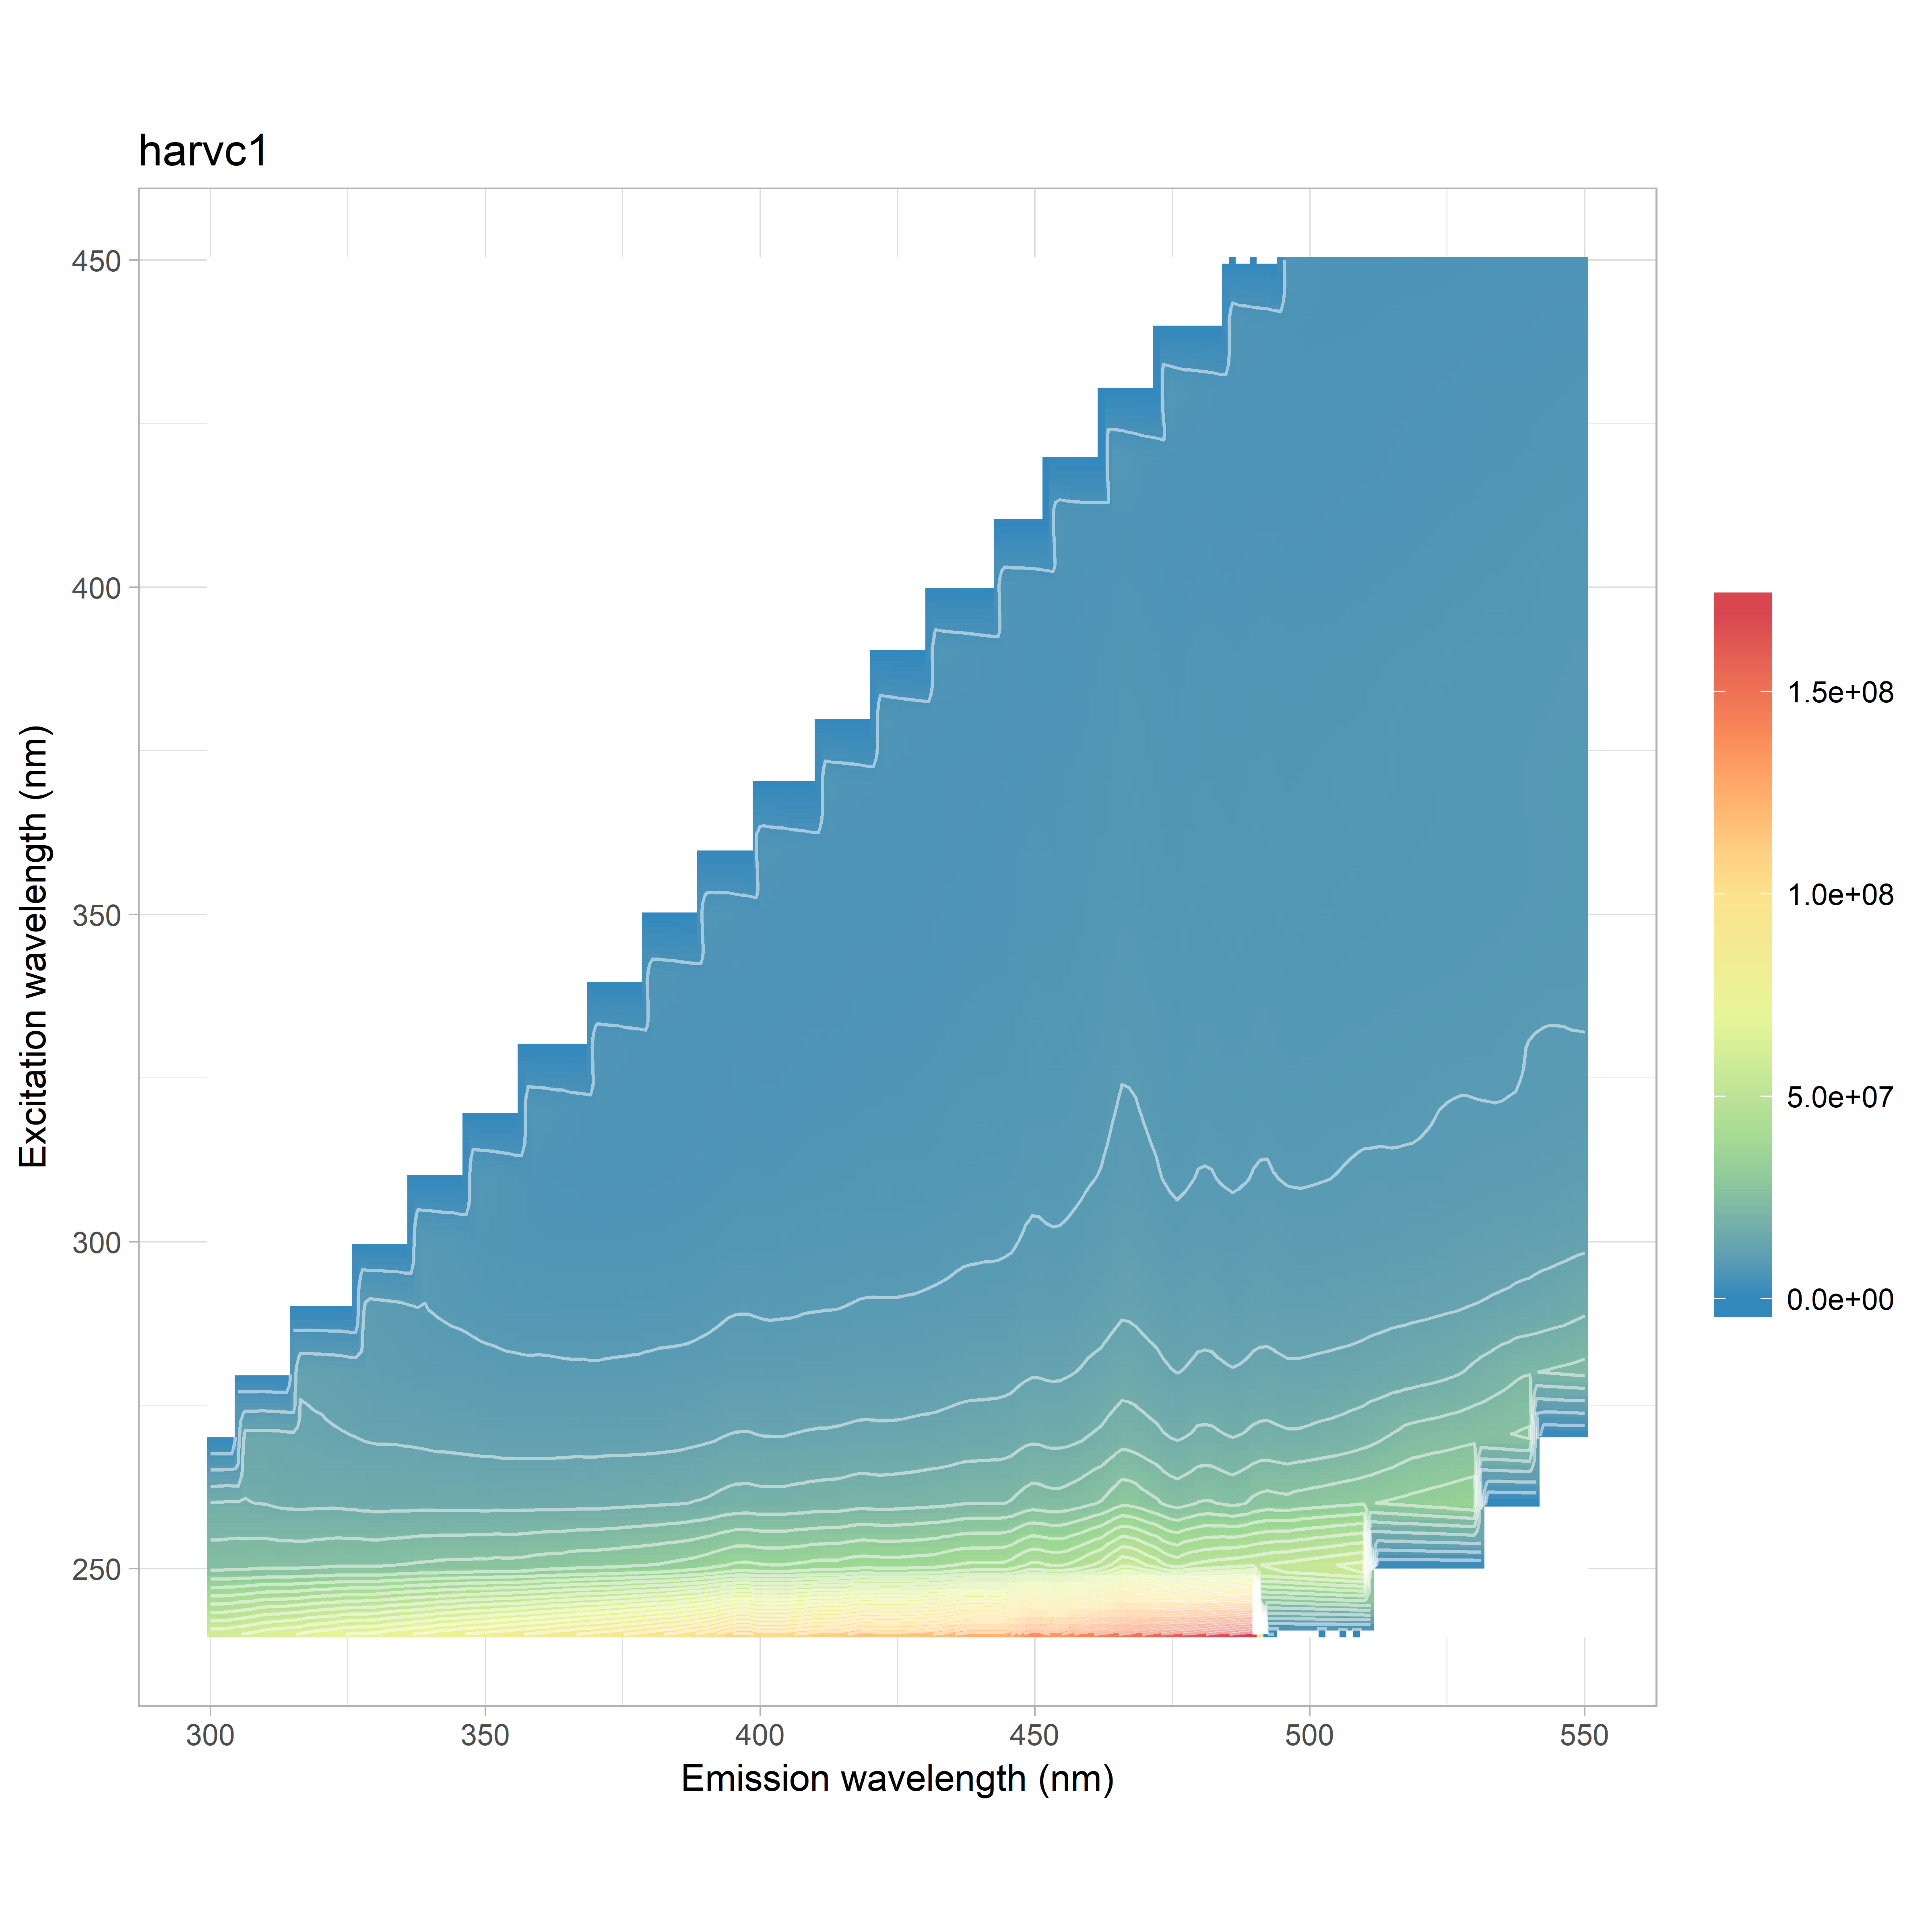

The data file committed next to this chart (first rows):
, 240, 250, 260, 270, 280, 290, 300, 310, 320, 330, 340, 350, 360, 370, 380, 390, 400, 410, 420, 430, 440, 450
300, 58899603, 24778278, 17517485, 14760604, 14387287, 0, 0, 0, 0, 0, 0, 0, 0, 0, 0, 0, 0, 0, 0, 0, 0, 0
302, 58833161, 24825165, 17652032, 14495575, 13924933, 21057761, 0, 0, 0, 0, 0, 0, 0, 0, 0, 0, 0, 0, 0, 0, 0, 0
304, 59617484, 24959109, 17800309, 14461683, 13769908, 17588992, 0, 0, 0, 0, 0, 0, 0, 0, 0, 0, 0, 0, 0, 0, 0, 0
306, 60732667, 24946090, 17577128, 14571473, 13735425, 15637772, 0, 0, 0, 0, 0, 0, 0, 0, 0, 0, 0, 0, 0, 0, 0, 0
308, 61667927, 25233309, 17275778, 14587276, 13552468, 14304632, 0, 0, 0, 0, 0, 0, 0, 0, 0, 0, 0, 0, 0, 0, 0, 0
310, 63241889, 25450558, 17166705, 14709013, 13336712, 13505249, 0, 0, 0, 0, 0, 0, 0, 0, 0, 0, 0, 0, 0, 0, 0, 0
312, 63483129, 25360771, 16744077, 14567246, 12795135, 12790354, 20838015, 0, 0, 0, 0, 0, 0, 0, 0, 0, 0, 0, 0, 0, 0, 0
314, 64295042, 25368501, 16540513, 14347327, 12459556, 12356599, 16751843, 0, 0, 0, 0, 0, 0, 0, 0, 0, 0, 0, 0, 0, 0, 0
316, 64963275, 25378068, 16432534, 14047665, 12281306, 12131334, 14477828, 0, 0, 0, 0, 0, 0, 0, 0, 0, 0, 0, 0, 0, 0, 0
318, 66388520, 25470781, 16517862, 13785277, 12118339, 11871125, 13057860, 0, 0, 0, 0, 0, 0, 0, 0, 0, 0, 0, 0, 0, 0, 0
320, 67353300, 25796446, 16533258, 13506659, 12055460, 11586936, 12026893, 0, 0, 0, 0, 0, 0, 0, 0, 0, 0, 0, 0, 0, 0, 0
322, 67692973, 25980352, 16570992, 13263064, 11854554, 11085523, 11230333, 20567616, 0, 0, 0, 0, 0, 0, 0, 0, 0, 0, 0, 0, 0, 0
324, 68963078, 26141099, 16503308, 13128853, 11648558, 10738567, 10761303, 16130497, 0, 0, 0, 0, 0, 0, 0, 0, 0, 0, 0, 0, 0, 0
326, 69601148, 26015925, 16334419, 12986096, 11279700, 10383056, 10371903, 13664523, 0, 0, 0, 0, 0, 0, 0, 0, 0, 0, 0, 0, 0, 0
328, 69719036, 26097415, 16153723, 12801655, 10948168, 10087323, 10093778, 12025227, 0, 0, 0, 0, 0, 0, 0, 0, 0, 0, 0, 0, 0, 0
330, 70187331, 25942404, 15995941, 12651362, 10640315, 9819932, 9712630, 10795316, 0, 0, 0, 0, 0, 0, 0, 0, 0, 0, 0, 0, 0, 0
332, 71563420, 26264120, 16059238, 12638379, 10449464, 9637901, 9333482, 10045636, 20027010, 0, 0, 0, 0, 0, 0, 0, 0, 0, 0, 0, 0, 0
334, 72438000, 26580461, 16004573, 12617583, 10249767, 9388176, 8997081, 9510888, 15493548, 0, 0, 0, 0, 0, 0, 0, 0, 0, 0, 0, 0, 0
336, 73100339, 26769861, 16053584, 12492670, 10143641, 9069031, 8670298, 9120721, 13040158, 0, 0, 0, 0, 0, 0, 0, 0, 0, 0, 0, 0, 0
338, 74082967, 27088769, 16137932, 12380268, 10001335, 8760265, 8446391, 8846770, 11407486, 0, 0, 0, 0, 0, 0, 0, 0, 0, 0, 0, 0, 0
340, 74716291, 27117266, 16146378, 12223933, 9903373, 8551430, 8247581, 8614286, 10276433, 0, 0, 0, 0, 0, 0, 0, 0, 0, 0, 0, 0, 0
342, 76210368, 27482128, 15961834, 12132914, 9823487, 8336538, 8020745, 8339571, 9472319, 18873117, 0, 0, 0, 0, 0, 0, 0, 0, 0, 0, 0, 0
344, 76702718, 27540034, 16001910, 12092697, 9737181, 8182580, 7732235, 7952332, 8869151, 14583098, 0, 0, 0, 0, 0, 0, 0, 0, 0, 0, 0, 0
346, 77692213, 27570673, 16024849, 11949956, 9731278, 8017909, 7445664, 7611832, 8427980, 12193011, 0, 0, 0, 0, 0, 0, 0, 0, 0, 0, 0, 0
348, 78635369, 27715554, 15985529, 11893985, 9564623, 7843579, 7106386, 7357978, 8102629, 10601294, 0, 0, 0, 0, 0, 0, 0, 0, 0, 0, 0, 0
350, 79136220, 27700220, 15893662, 11744596, 9381321, 7735371, 6872821, 7150685, 7910533, 9569418, 0, 0, 0, 0, 0, 0, 0, 0, 0, 0, 0, 0
352, 80131064, 27952184, 16068226, 11687921, 9288218, 7665161, 6728949, 6955385, 7697040, 8799423, 16858447, 0, 0, 0, 0, 0, 0, 0, 0, 0, 0, 0
354, 80930265, 27892521, 15907904, 11619300, 9146503, 7588514, 6598326, 6676634, 7352812, 8240432, 13333173, 0, 0, 0, 0, 0, 0, 0, 0, 0, 0, 0
356, 81683779, 27939429, 15960873, 11560411, 9109449, 7521549, 6507907, 6389293, 7049106, 7816537, 11180656, 0, 0, 0, 0, 0, 0, 0, 0, 0, 0, 0
358, 82510283, 28346826, 16004005, 11573267, 9049050, 7520348, 6474062, 6148526, 6854821, 7597951, 9933536, 0, 0, 0, 0, 0, 0, 0, 0, 0, 0, 0
360, 83447459, 28645065, 15984373, 11567055, 9069183, 7523928, 6429126, 6019730, 6709535, 7501971, 9013103, 0, 0, 0, 0, 0, 0, 0, 0, 0, 0, 0
362, 84341940, 28972050, 15989229, 11622521, 9034401, 7453298, 6375101, 5920690, 6549306, 7386026, 8373139, 15811312, 0, 0, 0, 0, 0, 0, 0, 0, 0, 0
364, 85550633, 29087567, 16014602, 11623739, 9002604, 7386147, 6355185, 5856458, 6307109, 7146049, 7883180, 12601599, 0, 0, 0, 0, 0, 0, 0, 0, 0, 0
366, 86130041, 29558296, 16075045, 11746640, 8969691, 7353855, 6355618, 5784807, 6052935, 6883324, 7507483, 10709907, 0, 0, 0, 0, 0, 0, 0, 0, 0, 0
368, 87238923, 29721196, 16102700, 11691179, 8981431, 7342627, 6378547, 5759051, 5828210, 6641521, 7259367, 9548945, 0, 0, 0, 0, 0, 0, 0, 0, 0, 0
370, 87809664, 29802102, 16066137, 11668714, 8919339, 7344201, 6390139, 5687976, 5652559, 6475242, 7147899, 8675692, 0, 0, 0, 0, 0, 0, 0, 0, 0, 0
372, 89006214, 30014042, 16307780, 11717456, 8981110, 7378796, 6380559, 5681993, 5590788, 6368026, 7113794, 8121759, 16049684, 0, 0, 0, 0, 0, 0, 0, 0, 0
374, 90095472, 30168057, 16396141, 11681946, 9032393, 7387641, 6391629, 5689898, 5558177, 6194732, 7001897, 7666155, 12861972, 0, 0, 0, 0, 0, 0, 0, 0, 0
376, 91150411, 30616606, 16472655, 11696354, 9072011, 7410455, 6390913, 5718094, 5558402, 5949727, 6780719, 7336957, 10977263, 0, 0, 0, 0, 0, 0, 0, 0, 0
378, 92369932, 30786657, 16658203, 11701791, 9119103, 7441126, 6412050, 5746190, 5542575, 5758037, 6573318, 7100698, 9711864, 0, 0, 0, 0, 0, 0, 0, 0, 0
380, 93566366, 31098181, 16777554, 11728068, 9216965, 7478805, 6407697, 5786726, 5519275, 5593336, 6405214, 6955614, 8841439, 0, 0, 0, 0, 0, 0, 0, 0, 0
382, 94909677, 31423653, 16904958, 11853286, 9316604, 7540152, 6475376, 5836620, 5549778, 5552298, 6315527, 6996285, 8274549, 16765208, 0, 0, 0, 0, 0, 0, 0, 0
384, 95770679, 31911823, 16999991, 11931434, 9341418, 7574258, 6539370, 5895487, 5546530, 5523704, 6182755, 6971120, 7828119, 13366315, 0, 0, 0, 0, 0, 0, 0, 0
386, 97535748, 32320141, 17149253, 12081182, 9391295, 7653210, 6613256, 5924743, 5578116, 5546206, 5983251, 6868436, 7497145, 11306542, 0, 0, 0, 0, 0, 0, 0, 0
388, 99188102, 32898355, 17476285, 12288437, 9449894, 7787575, 6682108, 5986402, 5678636, 5608654, 5816263, 6687532, 7278465, 10089866, 0, 0, 0, 0, 0, 0, 0, 0
390, 101195601, 33626489, 17698640, 12471485, 9615230, 7922369, 6827216, 6053647, 5731752, 5667296, 5723559, 6567123, 7175938, 9264559, 0, 0, 0, 0, 0, 0, 0, 0
392, 103538905, 34564332, 18174496, 12764071, 9789267, 8122268, 6950294, 6164751, 5863214, 5724229, 5714329, 6503183, 7237780, 8713782, 17532443, 0, 0, 0, 0, 0, 0, 0
394, 107029435, 35579703, 18711634, 13115912, 10000635, 8362891, 7113583, 6319517, 5998022, 5802868, 5731689, 6460076, 7373992, 8361528, 14200229, 0, 0, 0, 0, 0, 0, 0
396, 109298356, 36381802, 19025663, 13284495, 10180471, 8471666, 7192135, 6439464, 6104642, 5858342, 5779954, 6278778, 7376204, 8002525, 12060357, 0, 0, 0, 0, 0, 0, 0
398, 109020871, 36273389, 19031385, 13267587, 10172658, 8455957, 7221640, 6453882, 6074287, 5842783, 5767595, 6015260, 7112314, 7652040, 10546172, 0, 0, 0, 0, 0, 0, 0
400, 106732630, 35885292, 18756595, 13049726, 10074463, 8341542, 7169816, 6417685, 6015961, 5802813, 5732451, 5775573, 6800939, 7323372, 9469997, 0, 0, 0, 0, 0, 0, 0
402, 106156233, 35584976, 18791140, 12992149, 10018396, 8288148, 7175015, 6400513, 5993900, 5792743, 5692740, 5642881, 6573402, 7217825, 8698535, 16949439, 0, 0, 0, 0, 0, 0
404, 106510829, 35588610, 18746208, 12973449, 10101783, 8312980, 7241003, 6432653, 6024964, 5850570, 5674433, 5581790, 6400206, 7264831, 8173213, 13516201, 0, 0, 0, 0, 0, 0
406, 107936069, 35938870, 18991026, 13158652, 10211724, 8341052, 7337431, 6497020, 6062850, 5897848, 5695213, 5584581, 6199123, 7285252, 7799089, 11513962, 0, 0, 0, 0, 0, 0
408, 109047100, 36247753, 19122304, 13290747, 10306438, 8465824, 7444666, 6565841, 6132820, 5956841, 5718851, 5625972, 5986458, 7133268, 7502155, 10163313, 0, 0, 0, 0, 0, 0
410, 110570193, 36888809, 19354441, 13401654, 10404853, 8506203, 7501513, 6637697, 6179623, 5979767, 5742625, 5669080, 5822069, 6883756, 7284796, 9253580, 0, 0, 0, 0, 0, 0
412, 110815090, 36949958, 19464706, 13421593, 10389753, 8555876, 7522176, 6676127, 6225656, 5958622, 5755820, 5662281, 5700545, 6644994, 7152857, 8581417, 15767433, 0, 0, 0, 0, 0
414, 110997888, 36871078, 19527633, 13512160, 10435442, 8573498, 7496276, 6690191, 6228133, 5973841, 5764834, 5653557, 5620932, 6424849, 7168340, 8066147, 12770403, 0, 0, 0, 0, 0
416, 112249981, 37510618, 19793063, 13661738, 10522435, 8671635, 7553188, 6779528, 6306253, 6021260, 5851478, 5668100, 5647144, 6255709, 7247818, 7717856, 10941922, 0, 0, 0, 0, 0
418, 115079385, 38031759, 20221023, 13841647, 10652837, 8788859, 7629144, 6899194, 6385202, 6102240, 5938337, 5715542, 5682281, 6078168, 7213494, 7468477, 9781012, 0, 0, 0, 0, 0
... 66 more rows
